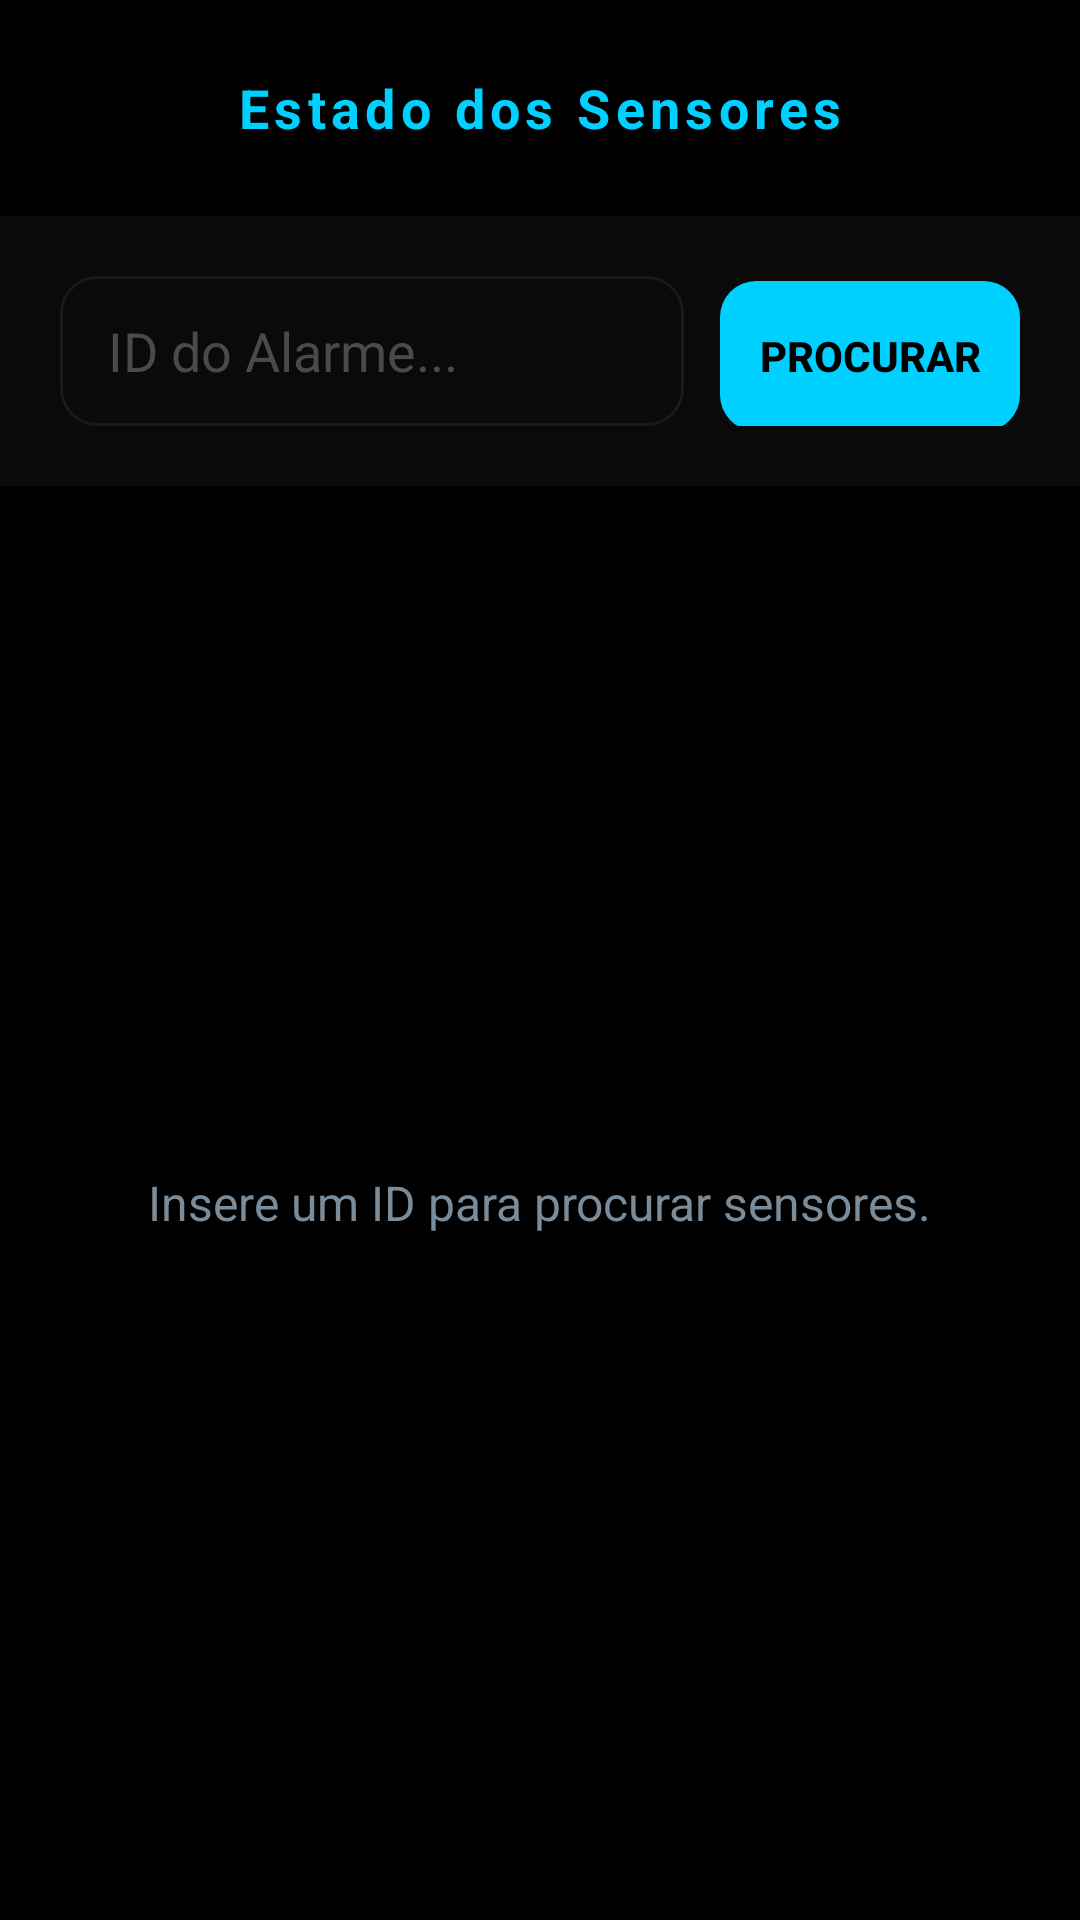

Here is an Android app screen rendered from its layout file. Give the layout XML and the strings, colors and styles it references.
<!-- AndroidManifest.xml: application theme Theme.UbiGuard -->
<!-- res/layout/activity_installer_sensors.xml -->
<?xml version="1.0" encoding="utf-8"?>
<androidx.drawerlayout.widget.DrawerLayout xmlns:android="http://schemas.android.com/apk/res/android"
    android:id="@+id/drawerLayout"
    android:layout_width="match_parent"
    android:layout_height="match_parent"
    android:background="#000000">

    <LinearLayout
        android:layout_width="match_parent"
        android:layout_height="match_parent"
        android:orientation="vertical">

        <LinearLayout
            android:layout_width="match_parent"
            android:layout_height="wrap_content"
            android:orientation="horizontal"
            android:padding="20dp"
            android:gravity="center_vertical">

            <ImageView
                android:id="@+id/ivMenuIcon"
                android:layout_width="32dp"
                android:layout_height="32dp"
                android:src="@drawable/ic_profile"
                android:contentDescription="@string/desc_menu_icon"
                android:background="?attr/selectableItemBackgroundBorderless"
                android:clickable="true"
                android:focusable="true"/>

            <TextView
                android:layout_width="0dp"
                android:layout_height="wrap_content"
                android:layout_weight="1"
                android:text="@string/title_sensors_status"
                android:textColor="#00D0FF"
                android:textSize="18sp"
                android:textStyle="bold"
                android:gravity="center"
                android:letterSpacing="0.1"
                android:layout_marginEnd="32dp"/>
        </LinearLayout>

        <LinearLayout
            android:layout_width="match_parent"
            android:layout_height="wrap_content"
            android:orientation="horizontal"
            android:padding="20dp"
            android:background="#0A0A0A">

            <EditText
                android:id="@+id/etAlarmId"
                android:layout_width="0dp"
                android:layout_height="50dp"
                android:layout_weight="1"
                android:autofillHints=""
                android:background="@drawable/bg_input"
                android:hint="@string/hint_alarm_id"
                android:textColor="#FFFFFF"
                android:textColorHint="#4A4A4A"
                android:paddingStart="16dp"
                android:paddingEnd="16dp"
                android:inputType="text" />

            <androidx.appcompat.widget.AppCompatButton
                android:id="@+id/btnSearchSensors"
                android:layout_width="100dp"
                android:layout_height="50dp"
                android:layout_marginStart="12dp"
                android:background="@drawable/bg_button"
                android:text="@string/btn_search"
                android:textColor="#000000"
                android:textStyle="bold" />
        </LinearLayout>

        <RelativeLayout
            android:layout_width="match_parent"
            android:layout_height="match_parent"
            android:padding="20dp">

            <ProgressBar
                android:id="@+id/progressBarSensors"
                android:layout_width="wrap_content"
                android:layout_height="wrap_content"
                android:layout_centerInParent="true"
                android:indeterminateTint="#00D0FF"
                android:visibility="gone"/>

            <TextView
                android:id="@+id/tvEmptyState"
                android:layout_width="wrap_content"
                android:layout_height="wrap_content"
                android:layout_centerInParent="true"
                android:text="@string/empty_state_search_sensors"
                android:textColor="#7A8B99"
                android:textSize="16sp"
                android:textAlignment="center"/>

            <androidx.recyclerview.widget.RecyclerView
                android:id="@+id/rvSensors"
                android:layout_width="match_parent"
                android:layout_height="match_parent"
                android:clipToPadding="false"
                android:paddingBottom="20dp"
                android:visibility="gone"/>
        </RelativeLayout>
    </LinearLayout>

    <include layout="@layout/component_slider" />

</androidx.drawerlayout.widget.DrawerLayout>
<!-- res/layout/component_slider.xml (included above) -->
<?xml version="1.0" encoding="utf-8"?>
<LinearLayout xmlns:android="http://schemas.android.com/apk/res/android"
    xmlns:app="http://schemas.android.com/apk/res-auto"
    android:layout_width="280dp"
    android:layout_height="match_parent"
    android:layout_gravity="start"
    android:background="#0A0A0A"
    android:orientation="vertical"
    android:padding="24dp">

    <ImageView
        android:layout_width="100dp"
        android:layout_height="100dp"
        android:layout_marginTop="32dp"
        android:layout_marginBottom="32dp"
        android:layout_gravity="center_horizontal"
        android:src="@drawable/ic_profile"
        android:contentDescription="@string/desc_menu_icon"
        app:tint="#00D0FF" />

    <View
        android:layout_width="match_parent"
        android:layout_height="1dp"
        android:background="#1A1A1A"
        android:layout_marginBottom="24dp"/>

    <TextView
        android:id="@+id/menuDashboard"
        android:layout_width="match_parent"
        android:layout_height="wrap_content"
        android:text="@string/menu_dashboard"
        android:textColor="#FFFFFF"
        android:textSize="16sp"
        android:textStyle="bold"
        android:padding="16dp"
        android:visibility="gone"
        android:background="?attr/selectableItemBackground"/>

    <TextView
        android:id="@+id/menuProfile"
        android:layout_width="match_parent"
        android:layout_height="wrap_content"
        android:text="@string/menu_profile"
        android:textColor="#FFFFFF"
        android:textSize="16sp"
        android:textStyle="bold"
        android:padding="16dp"
        android:background="?attr/selectableItemBackground"/>

    <TextView
        android:id="@+id/menuAlarms"
        android:layout_width="match_parent"
        android:layout_height="wrap_content"
        android:text="@string/menu_alarms"
        android:textColor="#FFFFFF"
        android:textSize="16sp"
        android:textStyle="bold"
        android:padding="16dp"
        android:background="?attr/selectableItemBackground"/>

    <TextView
        android:id="@+id/menuSensors"
        android:layout_width="match_parent"
        android:layout_height="wrap_content"
        android:text="@string/menu_sensors"
        android:textColor="#FFFFFF"
        android:textSize="16sp"
        android:textStyle="bold"
        android:padding="16dp"
        android:visibility="gone"
        android:background="?attr/selectableItemBackground"/>

    <TextView
        android:id="@+id/menuLogs"
        android:layout_width="match_parent"
        android:layout_height="wrap_content"
        android:text="@string/menu_system_logs"
        android:textColor="#FFFFFF"
        android:textSize="16sp"
        android:textStyle="bold"
        android:padding="16dp"
        android:visibility="gone"
        android:background="?attr/selectableItemBackground"/>

    <Space
        android:layout_width="match_parent"
        android:layout_height="0dp"
        android:layout_weight="1" />

    <TextView
        android:id="@+id/menuLogout"
        android:layout_width="match_parent"
        android:layout_height="wrap_content"
        android:text="@string/menu_logout"
        android:textColor="#FF3B30"
        android:textSize="16sp"
        android:textStyle="bold"
        android:padding="16dp"
        android:layout_marginBottom="16dp"
        android:background="?attr/selectableItemBackground"/>
</LinearLayout>
<!-- resources referenced by this layout -->
<resources>
  <!-- drawable bg_button (drawable) -->
  <?xml version="1.0" encoding="utf-8"?>
  <shape xmlns:android="http://schemas.android.com/apk/res/android">
      <solid android:color="#00D0FF"/>
      <corners android:radius="12dp"/>
  </shape>
  <!-- drawable bg_input (drawable) -->
  <?xml version="1.0" encoding="utf-8"?>
  <shape xmlns:android="http://schemas.android.com/apk/res/android">
      <solid android:color="#0A0A0A"/>
      <corners android:radius="12dp"/>
      <stroke android:width="1dp" android:color="#1A1A1A"/>
  </shape>
  <string name="btn_search">Procurar</string>
  <string name="desc_menu_icon">Menu</string>
  <string name="empty_state_search_sensors">Insere um ID para procurar sensores.</string>
  <string name="hint_alarm_id">ID do Alarme...</string>
  <string name="menu_alarms">Alarmes</string>
  <string name="menu_dashboard">Dashboard</string>
  <string name="menu_logout">Terminar Sessão</string>
  <string name="menu_profile">O Meu Perfil</string>
  <string name="menu_sensors">Sensores</string>
  <string name="menu_system_logs">Logs do Sistema</string>
  <string name="title_sensors_status">Estado dos Sensores</string>
  <style name="Theme.UbiGuard" parent="Base.Theme.UbiGuard" />
  <style name="Base.Theme.UbiGuard" parent="Theme.Material3.DayNight.NoActionBar">
          
          
  
          <item name="android:statusBarColor">#000000</item>
  
          <item name="android:windowLightStatusBar">false</item>
  
      </style>
</resources>
